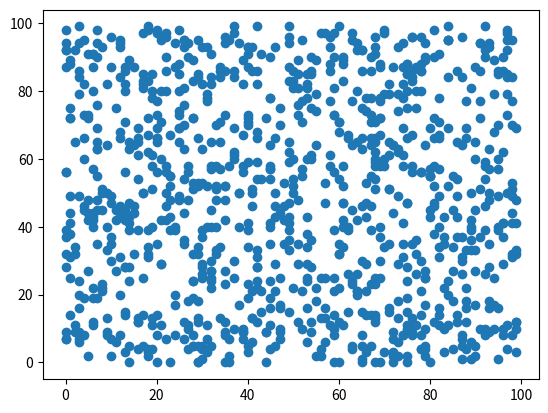

Generate this figure with matplotlib:
import random as rnd
import matplotlib.pyplot as plt
import numpy as np

class DiseaseSpreading:
    def __init__(self, nr_agents, grid_size, diffusion_rate):
        self.x = np.random.randint(0, 100, nr_agents)
        self.y = np.random.randint(0, 100, nr_agents)
        self. nr_agents = nr_agents
        self.grid_size = grid_size
        self.d = diffusion_rate

    def draw_agents(self):
        plt.scatter(self.x, self.y)
        plt.draw()
        plt.pause(0.5)

    def neumann_probability(self):
        r = rnd.uniform(0, 1)
        if r <= self.d:
            return True
        return False

    def move_agent(self, i):
        found_a_way = False
        while(found_a_way == False):
            r = rnd.randint(0, 4)
            if r == 0 and self.x[i] < 100:
                self.x[i] += 1
                found_a_way = True
            elif r == 1 and self.x[i] > 0:
                self.x[i] -= 1
                found_a_way = True
            elif r == 2 and self.y[i] < 100:
                self.y[i] += 1
                found_a_way = True
            elif r == 3 and self.y[i] > 0:
                self.y[i] -= 1
                found_a_way = True

    def move_agents(self):
        agent_should_move = self.neumann_probability()
        if agent_should_move:
            for i in range(self.nr_agents):
                self.move_agent(i)
                

def main():
    dis = DiseaseSpreading(nr_agents=1000, grid_size=100, diffusion_rate=0.1)
    #dis.draw_agents()
    dis.move_agents()
    dis.draw_agents()

main()